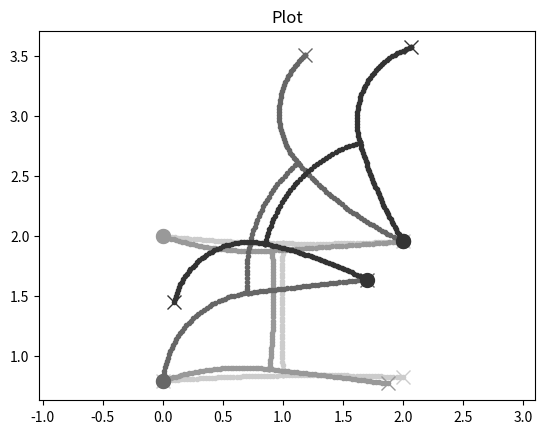

Write Python code to recreate this figure. (Note: this script raises an exception after producing the figure.)
# -*- coding: utf-8 -*-
"""
Created on Tue July 18 10:31:13 2018

@author: AmP
"""

import numpy as np
from scipy.optimize import minimize
import matplotlib.pyplot as plt
import matplotlib.animation as animation


f_l = 100.     # factor on length objective
f_o = 0.001  # .0003     # factor on orientation objective
f_a = 10     # factor on angle objective

blow = .9       # lower stretching bound
bup = 1.1       # upper stretching bound

dev_ang = 100  # allowed deviation of angles

arc_res = 40    # resolution of arcs

len_leg = 1
len_tor = 1.1

n_foot = 4
n_limbs = 5


def predict_pose(pattern, initial_pose, stats=False, debug=False,
                 f=[f_l, f_o, f_a]):
    f_len, f_ori, f_ang = f
    alpha, eps, F1 = initial_pose
    ell_nominal = (len_leg, len_leg, len_tor, len_leg, len_leg)
    xlast, rlast = _set_initial_pose(alpha, ell_nominal, eps, F1)

    data, data_fp, data_nfp, data_x, costs = [], [], [], [], []
    (x, y), (fpx, fpy), (nfpx, nfpy) = get_repr(xlast, rlast, (1, 0, 0, 0))
    data.append((x, y))
    data_fp.append((fpx, fpy))
    data_nfp.append((nfpx, nfpy))
    data_x.append(xlast)

    for idx, reference in enumerate(pattern):
        alpref_, f = reference
        alpref = []
        for jdx, alp in enumerate(alpref_):
            if jdx == 2:
                alpref.append(alp)
            else:
                alpref.append(alp if alp > 0 else 0.01)
        alplast, epslast = xlast[0:n_limbs], xlast[-1]
        philast = _calc_phi(alplast, epslast)

        # Initial guess
        x0 = xlast

        def objective(x):
            alp, ell, eps = x[0:n_limbs], x[n_limbs:2*n_limbs], x[-1]
            phi = _calc_phi(alp, eps)
            obj_ori, obj_len, obj_ang = 0, 0, 0
            for idx in range(n_foot):
                if f[idx]:
                    obj_ori = (obj_ori + (phi[idx] - philast[idx])**2)
            for idx in range(n_limbs):
                obj_ang = obj_ang + (alpref[idx]-alp[idx])**2
            for idx in range(n_limbs):
                obj_len = obj_len + (ell[idx]-ell_nominal[idx])**2
            objective = (f_ori*np.sqrt(obj_ori) + f_ang*np.sqrt(obj_ang) +
                         f_len*np.sqrt(obj_len))
            return objective

        def constraint1(x):
            """ feet should be at the right position """
            xf, yf = _calc_coords(x, rlast, f)
            xflast, yflast = rlast
            constraint = 0
            for idx in range(n_foot):
                if f[idx]:
                    constraint = constraint + \
                        np.sqrt((xflast[idx] - xf[idx])**2 +
                                (yflast[idx] - yf[idx])**2)
            return constraint

        bleg = (blow*len_leg, bup*len_leg)
        btor = (blow*len_tor, bup*len_tor)
        bang = [(alpref[i]-dev_ang, alpref[i]+dev_ang) for i in range(n_limbs)]
        bnds = (bang[0], bang[1], bang[2], bang[3], bang[4],
                bleg, bleg, btor, bleg, bleg,
                (-360, 360))
        con1 = {'type': 'eq', 'fun': constraint1}
        cons = ([con1])
        solution = minimize(objective, x0, method='SLSQP',
                            bounds=bnds, constraints=cons)
        x = solution.x
        alp, ell, eps = x[0:n_limbs], x[n_limbs:2*n_limbs], x[-1]
        phi = _calc_phi(alp, eps)
        r = _calc_coords(x, rlast, f)
        # save opt meta data
        xlast = x
        rlast = r
        if debug:
            print('\n\nPOSE ', idx, '\n')
            print('constraint function: \t', round(constraint1(x), 2))
            print('objective function: \t', round(objective(x), 2))
            print('alpref: \t\t', [round(xx, 2) for xx in alpref])
            print('alp: \t\t\t', [round(xx, 2) for xx in alp])
            print('ell: \t\t\t', [round(xx, 2) for xx in ell], '\n')

            print('rx: \t\t\t', [round(xx, 2) for xx in r[0]])
            print('ry: \t\t\t', [round(xx, 2) for xx in r[1]])
            print('phi: \t\t\t', [round(xx, 2) for xx in phi], '\n')

            print('eps: \t\t\t', round(eps, 2))
        if stats:
            costs.append(objective(x))
            (xa, ya), (fpx, fpy), (nfpx, nfpy) = get_repr(x, r, f)
            data.append((xa, ya))
            data_fp.append((fpx, fpy))
            data_nfp.append((nfpx, nfpy))
            data_x.append(x)

    return x, r, (data, data_fp, data_nfp, data_x), costs


def _set_initial_pose(alpha, ell, eps, F1):
    alp = alpha
    x = flat_list([alp, ell, [eps]])
    f = [1, 0, 0, 0]
    rinit = ([F1[0], None, None, None], [F1[1], None, None, None])
    r = _calc_coords(x, rinit, f)
    return (x, r)


def _calc_coords(x, r, f):
    alp, ell, eps = x[0:n_limbs], x[n_limbs:2*n_limbs], x[-1]
    c1, c2, _, _ = _calc_phi(alp, eps)
    R = [_calc_rad(ell[i], alp[i]) for i in range(5)]

    if f[0]:
        xf1, yf1 = r[0][0], r[1][0]
        # coords cp upper left leg
        xr1 = xf1 + np.cos(np.deg2rad(c1))*R[0]
        yr1 = yf1 + np.sin(np.deg2rad(c1))*R[0]
        # coords upper torso
        xom = xr1 - np.sin(np.deg2rad(90-c1-alp[0]))*R[0]
        yom = yr1 - np.cos(np.deg2rad(90-c1-alp[0]))*R[0]
        # coords cp R2
        xr2 = xom + np.cos(np.deg2rad(c1+alp[0]))*R[1]
        yr2 = yom + np.sin(np.deg2rad(c1+alp[0]))*R[1]
        # coords F2
        xf2 = xr2 + np.sin(np.deg2rad(alp[1] - (90-c1-alp[0])))*R[1]
        yf2 = yr2 - np.cos(np.deg2rad(alp[1] - (90-c1-alp[0])))*R[1]
    elif f[1]:
        xf2, yf2 = r[0][1], r[1][1]
        # coords cp upper right leg
        xr2 = xf2 - np.sin(np.deg2rad(c2-90))*R[1]
        yr2 = yf2 + np.cos(np.deg2rad(c2-90))*R[1]
        # coords upper torso
        xom = xr2 - np.sin(np.deg2rad(90-c2+alp[1]))*R[1]
        yom = yr2 - np.cos(np.deg2rad(90-c2+alp[1]))*R[1]
        # coords cp R1
        xr1 = xom + np.sin(np.deg2rad(90-c2+alp[1]))*R[0]
        yr1 = yom + np.cos(np.deg2rad(90-c2+alp[1]))*R[0]
        # coords F1
        xf1 = xr1 - np.sin(np.deg2rad(90-c2+alp[1]+alp[0]))*R[0]
        yf1 = yr1 - np.cos(np.deg2rad(90-c2+alp[1]+alp[0]))*R[0]
    # coords cp torso
    xrom = xom + np.cos(np.deg2rad(90-c1-alp[0]))*R[2]
    yrom = yom - np.sin(np.deg2rad(90-c1-alp[0]))*R[2]
    # coords lower torso
    xum = xrom - np.cos(np.deg2rad(alp[2] - (90-c1-alp[0])))*R[2]
    yum = yrom - np.sin(np.deg2rad(alp[2] - (90-c1-alp[0])))*R[2]
    # coords cp lower right foot
    xr4 = xum + np.sin(np.deg2rad(alp[2] - (90-c1-alp[0])))*R[4]
    yr4 = yum - np.cos(np.deg2rad(alp[2] - (90-c1-alp[0])))*R[4]
    # coords of F4
    xf4 = xr4 + np.sin(np.deg2rad(alp[4] - (alp[2] - (90-c1-alp[0]))))*R[4]
    yf4 = yr4 + np.cos(np.deg2rad(alp[4] - (alp[2] - (90-c1-alp[0]))))*R[4]
    # coords cp R3
    xr3 = xum + np.sin(np.deg2rad(alp[2] - (90-c1-alp[0])))*R[3]
    yr3 = yum - np.cos(np.deg2rad(alp[2] - (90-c1-alp[0])))*R[3]
    # coords of F3
    xf3 = xr3 - np.cos(np.deg2rad(-alp[3] - alp[2] + 180-c1-alp[0]))*R[3]
    yf3 = yr3 + np.sin(np.deg2rad(-alp[3] - alp[2] + 180-c1-alp[0]))*R[3]

    return [xf1, xf2, xf3, xf4], [yf1, yf2, yf3, yf4]


def get_repr(x, r, f):
    alp, ell, eps = x[0:n_limbs], x[n_limbs:2*n_limbs], x[-1]
    c1, _, _, _ = _calc_phi(alp, eps)
    l1, l2, lg, l3, l4 = ell
    alp1, bet1, gam, alp2, bet2 = alp
    xf, yf = r

    x, y = [xf[0]], [yf[0]]
    # draw upper left leg
    xl1, yl1 = _calc_arc_coords((x[-1], y[-1]), c1, c1+alp1,
                                _calc_rad(l1, alp1))
    x = x + xl1
    y = y + yl1
    # draw torso
    xt, yt = _calc_arc_coords((x[-1], y[-1]), -90+c1+alp1, -90+c1+alp1+gam,
                              _calc_rad(lg, gam))
    x = x + xt
    y = y + yt
    # draw lower right leg
    xl4, yl4 = _calc_arc_coords((x[-1], y[-1]), -90+gam-(90-c1-alp1),
                                -90+gam-(90-c1-alp1)-bet2, _calc_rad(l4, bet2))
    x = x + xl4
    y = y + yl4
    # draw upper right leg
    xl2, yl2 = _calc_arc_coords((xl1[-1], yl1[-1]), c1+alp1,
                                c1+alp1+bet1, _calc_rad(l2, bet1))
    x = x + xl2
    y = y + yl2
    # draw lower left leg
    xl3, yl3 = _calc_arc_coords((xt[-1], yt[-1]), -90+gam-(90-c1-alp1),
                                -90+gam-(90-c1-alp1)+alp2, _calc_rad(l3, alp2))
    x = x + xl3
    y = y + yl3

    fp = ([], [])
    nfp = ([], [])
    for idx in range(n_foot):
        if f[idx]:
            fp[0].append(xf[idx])
            fp[1].append(yf[idx])
        else:
            nfp[0].append(xf[idx])
            nfp[1].append(yf[idx])

    return (x, y), fp, nfp


def flat_list(l):
    return [item for sublist in l for item in sublist]


def _calc_len(radius, angle):
    return angle/360.*2*np.pi*radius


def _calc_rad(length, angle):
    return 360.*length/(2*np.pi*angle)


def _calc_arc_coords(xy, alp1, alp2, rad):
    x0, y0 = xy
    x, y = [x0], [y0]
    xr = x0 + np.cos(np.deg2rad(alp1))*rad
    yr = y0 + np.sin(np.deg2rad(alp1))*rad
    steps = [angle for angle in np.linspace(0, alp2-alp1, arc_res)]
    for dangle in steps:
        x.append(xr - np.sin(np.deg2rad(90-alp1-dangle))*rad)
        y.append(yr - np.cos(np.deg2rad(90-alp1-dangle))*rad)

    return x, y


def calc_difference(phi0, phi1):
    theta = -np.radians(phi0)
    c, s = np.cos(theta), np.sin(theta)
    R = np.matrix([[c, -s, 0], [s, c, 0], [0, 0, 1]])
    x2 = np.cos(np.radians(phi1))
    y2 = np.sin(np.radians(phi1))
    vec_ = R*np.c_[[x2, y2, 0]]
    diff = np.degrees(np.arctan2(float(vec_[1]), float(vec_[0])))
    return diff


def _calc_phi(alpha, eps):
    c1 = np.mod(eps - alpha[0] - alpha[2]*.5 + 360, 360)
    c2 = np.mod(c1 + alpha[0] + alpha[1] + 360, 360)
    c3 = np.mod(180 + alpha[2] - alpha[1] + alpha[3] + c2 + 360, 360)
    c4 = np.mod(180 + alpha[2] + alpha[0] - alpha[4] + c1 + 360, 360)
    phi = [c1, c2, c3, c4]
    return phi


def fill_ptrn(opt_ptrn, res=5, n_cycles=1):
    n_poses = len(opt_ptrn)
    c, f = [], []
    for i in range(n_poses):
        ci, fi = opt_ptrn[i]
        c.append(ci)
        f.append(fi)

    filled_ptrn = []
    for i in range(n_poses):
        ip = i+1 if i+1 < n_poses else 0
        filled_ptrn.append([c[i], f[i]])
        for r in range(res):
            w = r/(res-1.)
            pose = [round(c[i][p] + (c[ip][p]-c[i][p])*w, 2) for p in range(5)]
            filled_ptrn.append([pose, f[ip]])

    ptrn_looped = [filled_ptrn for i in range(n_cycles)]
#    return ptrn_looped
    return flat_list(ptrn_looped)


def loop_ptrn(opt_ptrn, n_cycles=1):
    ptrn_looped = [opt_ptrn for i in range(n_cycles)]
#    return ptrn_looped
    return flat_list(ptrn_looped)


def animate_gait(fig1, data, data_fp, data_nfp, data_x, inv=500):

    def update_line(num, data, line, data_fp, line_fp, data_nfp, line_nfp):
        x, y = data[num]
        fpx, fpy = data_fp[num]
        nfpx, nfpy = data_nfp[num]
        line.set_data(np.array([[x], [y]]))
        line_fp.set_data(np.array([[fpx], [fpy]]))
        line_nfp.set_data(np.array([[nfpx], [nfpy]]))
        return line, line_fp, line_nfp

    n = len(data)
    l, = plt.plot([], [], '.')
    lfp, = plt.plot([], [], 'o', markersize=15)
    lnfp, = plt.plot([], [], 'x', markersize=10)
    minx, maxx, miny, maxy = 0, 0, 0, 0
    for dataset in data:
        x, y = dataset
        minx = min(x) if minx > min(x) else minx
        maxx = max(x) if maxx < max(x) else maxx
        miny = min(y) if miny > min(y) else miny
        maxy = max(y) if maxy < max(y) else maxy
    plt.xlim(minx-1, maxx+1)
    plt.ylim(miny-1, maxy+1)
    line_ani = animation.FuncAnimation(
        fig1, update_line, n, fargs=(data, l, data_fp, lfp, data_nfp, lnfp),
        interval=inv, blit=True)
    return line_ani


def plot_gait(data, data_fp, data_nfp, data_x, name='Plot'):
    plt.figure(name)
    plt.title(name)
    for idx in range(len(data)):
        (x, y) = data[idx]
        (fpx, fpy) = data_fp[idx]
        (nfpx, nfpy) = data_nfp[idx]
        c = (1-float(idx)/len(data))*.8
        col = (c, c, c)
        plt.plot(x, y, '.', color=col)
        plt.plot(fpx, fpy, 'o', markersize=10, color=col)
        plt.plot(nfpx, nfpy, 'x', markersize=10, color=col)
    plt.axis('equal')


def save_animation(line_ani, name='gait.mp4', conv='avconv'):
    # Set up formatting for the movie files
    Writer = animation.writers[conv]
    writer = Writer(fps=15, metadata=dict(artist='Lars Schiller'),
                    bitrate=1800)
    line_ani.save(name, writer=writer)


def tikz_interface(data, data_fp, data_nfp, data_x, name='Pics/py/gait.tex',
                   typ='straight'):
    xf, yf = data[0]
    x = data_x[0]
    header = """
\\documentclass[10pt]{standalone}
\\input{../tikzpic_packages.tex}
\\begin{document}
\\begin{tikzpicture}
\\tikzset{
    part/.style={line width = 1mm, color=\\col},
    foot/.style={fill=white},
    footfixed/.style={fill=\\col},
    grid line/.style={white},
    start line/.style={help lines}}
\\def\\rfoot{.1}
"""

    header_straight = """
\\foreach \\y in {0,1,2,3,4,5,6,7,8}{
    \\draw[grid line] (%f, %f)++(-.2,-2+\\y)--++(2,0);
}
\\foreach \\x in {0,1,2}{
    \\draw[grid line] (%f, %f)++(-.2+\\x,-2)--++(0,8);
}
\\draw[start line] (%f, %f)++(-.2,0)--++(2,0);
""" % (xf[0], yf[0], xf[0], yf[0], xf[0], yf[0])
    initial_x_coord = xf[0]

    alp, ell, eps = x[0:n_limbs], x[n_limbs:2*n_limbs], x[-1]
    alp1, bet1, gam, alp2, bet2 = alp
    c1, c2, c3, c4 = _calc_phi(alp, eps)
    r1, r2, rg, r3, r4 = [_calc_rad(ell[i], alp[i]) for i in range(5)]
    header_curve = """
\\def\\col{black!33}
\\def\\eps{%f}
\\def\\ci{%f}
\\def\\alpi{%f}
\\def\\gamh{%f}
\\def\\ri{%f}
\\def\\rg{%f}

\\path (%f, %f)coordinate(F1);
\\path (F1)arc(180+\\ci:180+\\ci+\\alpi:\\ri)coordinate(OM);
\\path (OM)arc(90+\\ci+\\alpi:90+\\ci+\\alpi+\\gamh:\\rg)coordinate(M);
\draw[\\col, -latex] (M)--++(\\eps:1);
""" % (eps, c1, alp1, gam*.5, r1, rg, xf[0], yf[0])

    text_file = open(name, "w")
    text_file.write(header)
    if typ == "straight":
        text_file.write(header_straight)
    else:
        text_file.write(header_curve)

    for idx, x in enumerate(data_x):
        xf, yf = data[idx]
        F1 = (xf[0], yf[0])
        alp, ell, eps = x[0:n_limbs], x[n_limbs:2*n_limbs], x[-1]
        c1, c2, c3, c4 = _calc_phi(alp, eps)
        l1, l2, lg, l3, l4 = ell
        alp1, bet1, gam, alp2, bet2 = alp
        r1, r2, rg, r3, r4 = [_calc_rad(ell[i], alp[i]) for i in range(5)]
        fpx, fpy = data_fp[idx]
        nfpx, nfpy = data_nfp[idx]
        col = (.2 + (float(idx)/len(data_x))*.8)*100

        elem = """
\\def\\col{black!%i}
\\def\\alpi{%f}
\\def\\beti{%f}
\\def\\gam{%f}
\\def\\alpii{%f}
\\def\\betii{%f}
\\def\\gamh{%f}

\\def\\eps{%f}
\\def\\ci{%f}
\\def\\cii{%f}
\\def\\ciii{%f}
\\def\\civ{%f}

\\def\\ri{%f}
\\def\\rii{%f}
\\def\\rg{%f}
\\def\\riii{%f}
\\def\\riv{%f}

\\path (%f, %f)coordinate(F1);

\\draw[part] (F1)arc(180+\\ci:180+\\ci+\\alpi:\\ri)coordinate(OM);
\\draw[part] (OM)arc(180+\\ci+\\alpi:180+\\ci+\\alpi+\\beti:\\rii)coordinate(F2);
\\draw[part] (OM)arc(90+\\ci+\\alpi:90+\\ci+\\alpi+\\gam:\\rg)coordinate(UM);
\\draw[part] (UM)arc(\\gam+\\ci+\\alpi:\\gam+\\ci+\\alpi+\\alpii:\\riii)coordinate(F3);
\\draw[part] (UM)arc(\\gam+\\ci+\\alpi:\\gam+\\ci+\\alpi-\\betii:\\riv)coordinate(F4);

""" % (col, alp1, bet1, gam, alp2, bet2, gam*.5, eps, c1, c2, c3, c4,
               r1, r2, rg, r3, r4, F1[0], F1[1])
        text_file.write(elem)
        for x, y in zip(fpx, fpy):
            print(idx, x, y)
            s = "\\draw[footfixed] (%f, %f)circle(\\rfoot);\n" % (x, y)
            text_file.write(s)
        for x, y in zip(nfpx, nfpy):
            s = "\\draw[foot] (%f, %f)circle(\\rfoot);\n" % (x, y)
            text_file.write(s)
    footer_straight = """
\\draw[start line] (%f, %f)++(-.2,0)--++(2,0);
        """ % (initial_x_coord, F1[1])

    footer_curve = """
\\def\\eps{%f}
\\def\\ci{%f}
\\def\\alpi{%f}
\\def\\gamh{%f}
\\def\\ri{%f}
\\def\\rg{%f}

\\path (%f, %f)coordinate(F1);
\\path (F1)arc(180+\\ci:180+\\ci+\\alpi:\\ri)coordinate(OM);
\\path (OM)arc(90+\\ci+\\alpi:90+\\ci+\\alpi+\\gamh:\\rg)coordinate(M);
\draw[\\col, -latex] (M)--++(\\eps:1);
""" % (eps, c1, alp1, gam*.5, r1, rg, xf[0], yf[0])

    footer = """
\\end{tikzpicture}
\\end{document}
"""
    if typ == 'straight':
        text_file.write(footer_straight)
    else:
        text_file.write(footer_curve)
    text_file.write(footer)
    text_file.close()


if __name__ == "__main__":
    """
    To save the animation you need the libav-tool to be installed:
    sudo apt-get install libav-tools
    """

    init_pose = [(5, 4, 2, 3, 4), 90, (0, 2)]
    ref = [[[90, 1, 90, 90, 1], [1, 1, 1, 0]],
           [[90, 1, 90, 90, 1], [0, 1, 1, 0]],
           [[90, 1, 90, 90, 1], [0, 1, 0, 1]]
           ]

    x, r, data, cst = predict_pose(ref, init_pose, True, True)
    plot_gait(*data)

    if 0:
        fig_ani = plt.figure()
        plt.title('Gecko-robot model animation')
        line_ani = animate_gait(fig_ani, *data)

    if 1:
        tikz_interface(*data)

    plt.show()
